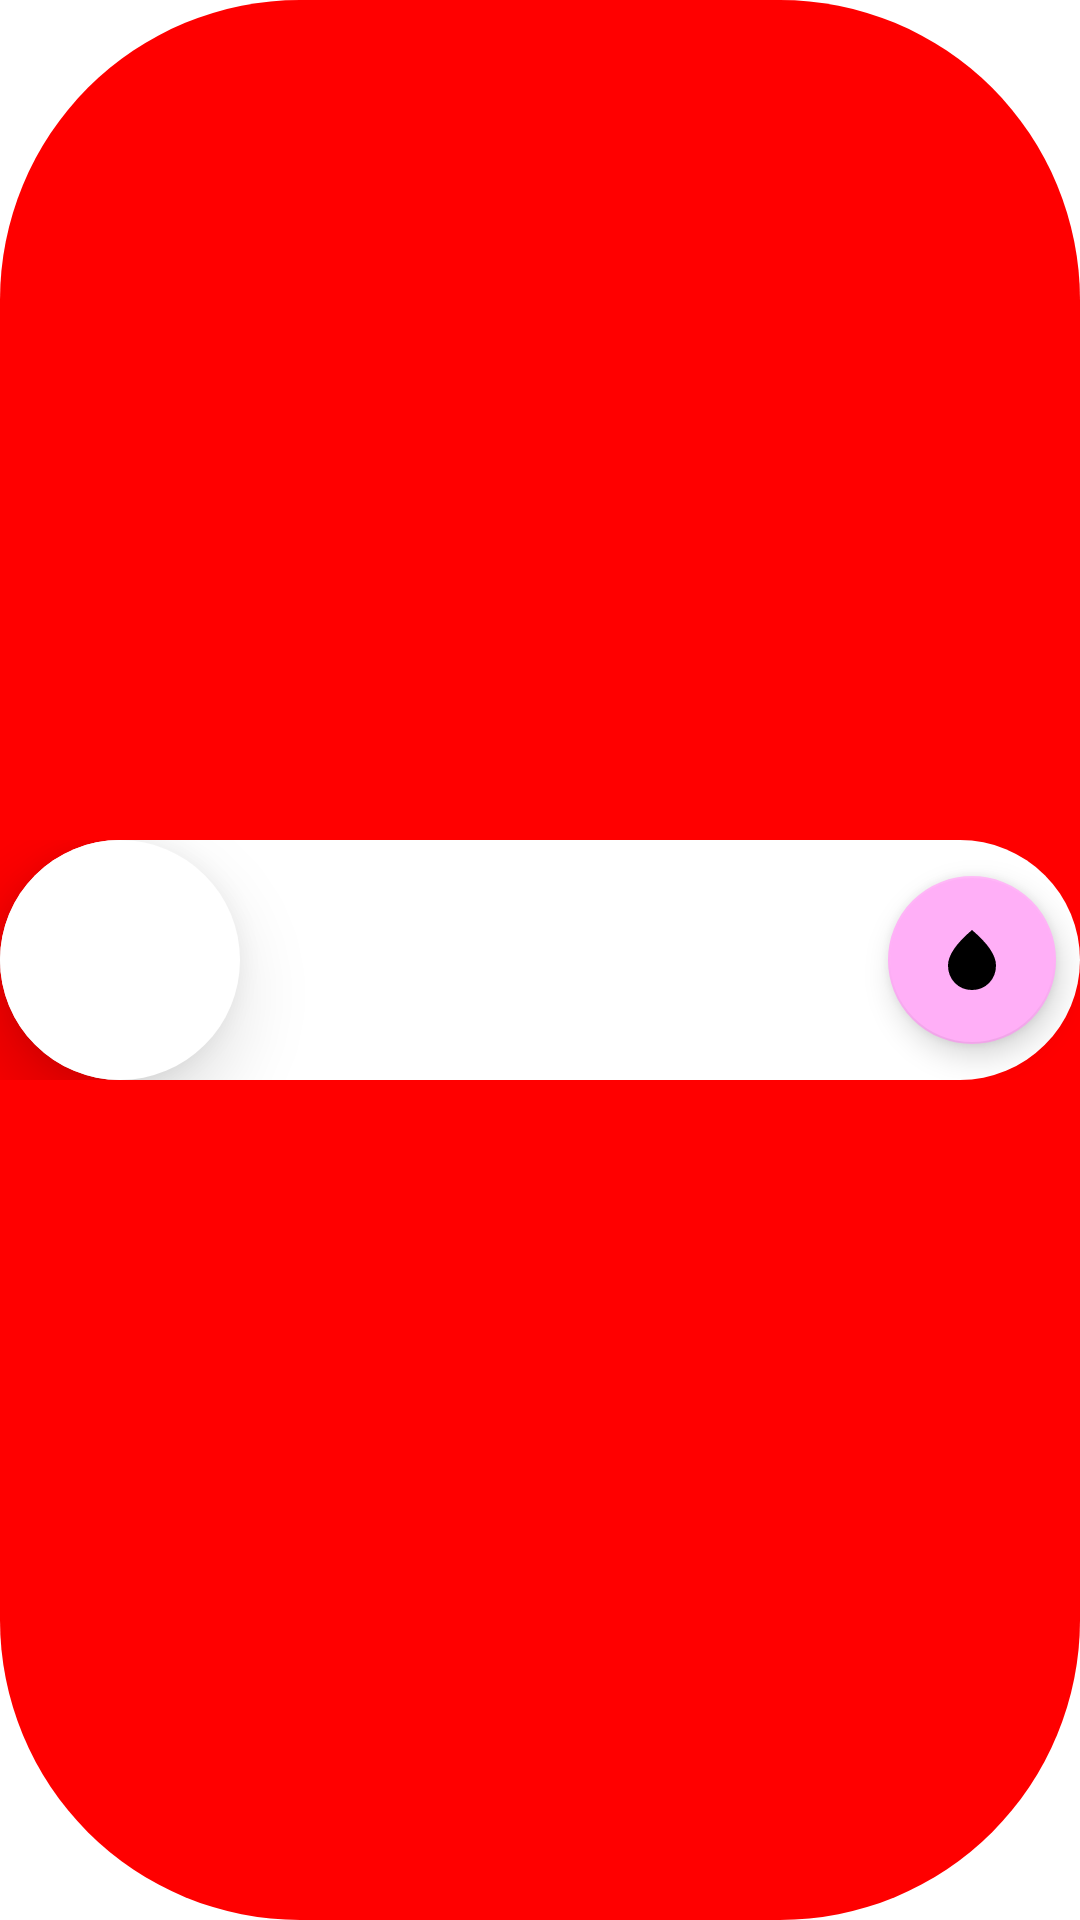

Layout XML and referenced resources for this Android screen:
<!-- AndroidManifest.xml: application theme Theme.WaterPlant -->
<!-- res/layout/plant_list_item.xml -->
<?xml version="1.0" encoding="utf-8"?>
<androidx.constraintlayout.widget.ConstraintLayout
    xmlns:app="http://schemas.android.com/apk/res-auto"
    xmlns:tools="http://schemas.android.com/tools"
    xmlns:android="http://schemas.android.com/apk/res/android"
    android:layout_width="match_parent"
    android:layout_height="wrap_content"
    android:elevation="@dimen/elevation_item"
    android:layout_marginTop="@dimen/small_margin"
    android:layout_marginBottom="@dimen/small_margin"
    android:layout_margin="@dimen/small_margin">
    <androidx.constraintlayout.widget.ConstraintLayout
        android:id="@+id/background_layout"
        android:layout_width="match_parent"
        android:layout_height="0dp"
        app:layout_constraintBottom_toBottomOf="parent"
        app:layout_constraintRight_toRightOf="parent"
        app:layout_constraintLeft_toLeftOf="parent"
        app:layout_constraintTop_toTopOf="parent"
        android:background="@drawable/on_item_list_is_clicked"
        android:backgroundTint="@color/red">
        <ImageView
            android:id="@+id/delete_icon"
            android:layout_width="wrap_content"
            android:layout_height="wrap_content"
            android:src="@drawable/ic_baseline_delete_24"
            app:layout_constraintTop_toTopOf="parent"
            app:layout_constraintBottom_toBottomOf="parent"
            app:layout_constraintRight_toRightOf="parent"
            android:layout_marginEnd="@dimen/big_margin"/>
        <TextView
            android:layout_width="wrap_content"
            android:layout_height="wrap_content"
            app:layout_constraintEnd_toStartOf="@id/delete_icon"
            app:layout_constraintBottom_toBottomOf="@id/delete_icon"
            app:layout_constraintTop_toTopOf="@id/delete_icon"
            android:text="DELETE"
            android:layout_marginEnd="@dimen/big_margin"
            android:textStyle="bold"
            android:textSize="20dp"
            android:textColor="@color/white"/>
    </androidx.constraintlayout.widget.ConstraintLayout>
    <androidx.constraintlayout.widget.ConstraintLayout
        android:id="@+id/fore_layout"
        android:layout_height="wrap_content"
        android:layout_width="0dp"
        android:background="@drawable/on_item_list_is_clicked"
        app:layout_constraintBottom_toBottomOf="parent"
        app:layout_constraintRight_toRightOf="parent"
        app:layout_constraintLeft_toLeftOf="parent"
        app:layout_constraintTop_toTopOf="parent"
        >

        <ImageView
            android:elevation="@dimen/big_margin"
            android:id="@+id/plant_thumbnail"
            android:layout_width="80dp"
            android:layout_height="80dp"
            android:background="@drawable/image_background"
            app:layout_constraintBottom_toBottomOf="parent"
            app:layout_constraintStart_toStartOf="parent"
            app:layout_constraintTop_toTopOf="parent"
            tools:src="@drawable/ic_launcher_background" />

        <LinearLayout
            android:id="@+id/linearLayout"
            android:layout_width="200dp"
            android:layout_height="wrap_content"
            android:layout_marginStart="@dimen/big_margin"
            android:orientation="vertical"
            app:layout_constraintBottom_toBottomOf="@+id/plant_thumbnail"
            app:layout_constraintStart_toEndOf="@+id/plant_thumbnail"
            app:layout_constraintTop_toTopOf="@+id/plant_thumbnail">

            <TextView
                android:id="@+id/plant_name"
                style="@style/TextAppearance.MaterialComponents.Caption"
                android:layout_width="wrap_content"
                android:layout_height="wrap_content"
                android:fontFamily="monospace"
                android:textColor="@color/black"
                android:textSize="22sp"
                android:textStyle="bold"
                tools:text="Drogon" />

            <TextView
                android:id="@+id/plant_water"
                android:layout_width="wrap_content"
                android:layout_height="wrap_content"
                android:fontFamily="sans-serif-smallcaps"
                android:textColor="@color/black"
                tools:text="Kitchen" />


        </LinearLayout>

        <com.google.android.material.floatingactionbutton.FloatingActionButton
            android:id="@+id/is_watering_check_btn"
            android:layout_width="wrap_content"
            android:layout_height="wrap_content"
            app:layout_constraintBottom_toBottomOf="@+id/linearLayout"
            app:layout_constraintEnd_toEndOf="parent"
            app:layout_constraintTop_toTopOf="@+id/linearLayout"

            android:src="@drawable/drop_water_to_done"
            android:layout_marginEnd="@dimen/small_margin"/>

    </androidx.constraintlayout.widget.ConstraintLayout>
</androidx.constraintlayout.widget.ConstraintLayout>
<!-- resources referenced by this layout -->
<resources>
  <color name="black">#FF000000</color>
  <color name="red">#FF0000</color>
  <color name="white">#FFFFFFFF</color>
  <dimen name="big_margin">16dp</dimen>
  <dimen name="elevation_item">24dp</dimen>
  <dimen name="small_margin">8dp</dimen>
  <!-- drawable drop_water_to_done: vector/xml drawable (drawable, 3364 chars, omitted) -->
  <!-- drawable image_background (drawable) -->
  <?xml version="1.0" encoding="utf-8"?>
  <selector xmlns:android="http://schemas.android.com/apk/res/android">
      <item>
          <shape android:shape="oval">
              <solid android:color="@color/white"/>
              <corners android:radius="20dp"/>
          </shape>
      </item>
  </selector>
  <!-- drawable on_item_list_is_clicked (drawable) -->
  <?xml version="1.0" encoding="utf-8"?>
  <selector xmlns:android="http://schemas.android.com/apk/res/android">
      <item android:state_pressed="false" android:drawable="@drawable/plant_item_background"/>
      <item android:state_pressed="true" android:drawable="@drawable/plant_item_on_pressed"/>
  
  </selector>
  <style name="Theme.WaterPlant" parent="Theme.MaterialComponents.DayNight.NoActionBar">
          
          <item name="colorPrimary">@color/green_500</item>
          <item name="colorPrimaryVariant">@color/green_700</item>
          <item name="colorOnPrimary">@color/white</item>
          
          <item name="colorSecondary">@color/purple_100</item>
          <item name="colorSecondaryVariant">@color/purple_500</item>
          <item name="colorOnSecondary">@color/black</item>
          
          <item name="android:statusBarColor">?attr/colorPrimaryVariant</item>
          
          <item name="android:colorError">@color/red</item>
          <item name="colorOnSurfaceVariant">@color/green_500</item>
      </style>
  <!-- drawable plant_item_background (drawable) -->
  <?xml version="1.0" encoding="utf-8"?>
  <selector xmlns:android="http://schemas.android.com/apk/res/android">
      <item>
          <shape android:shape="rectangle">
              <solid android:color="@color/white"
                  />
              <corners android:radius="100dp"/>
          </shape>
      </item>
  </selector>
  <!-- drawable plant_item_on_pressed (drawable) -->
  <?xml version="1.0" encoding="utf-8"?>
  <selector xmlns:android="http://schemas.android.com/apk/res/android">
      <item>
          <shape android:shape="rectangle">
              <solid android:color="#EEEEEE"
                  />
              <corners android:radius="100dp"/>
          </shape>
      </item>
  </selector>
  <color name="green_500">#4BF02E</color>
  <color name="green_700">#009712</color>
  <color name="purple_100">#ffaff7</color>
  <color name="purple_500">#FF6200EE</color>
</resources>
